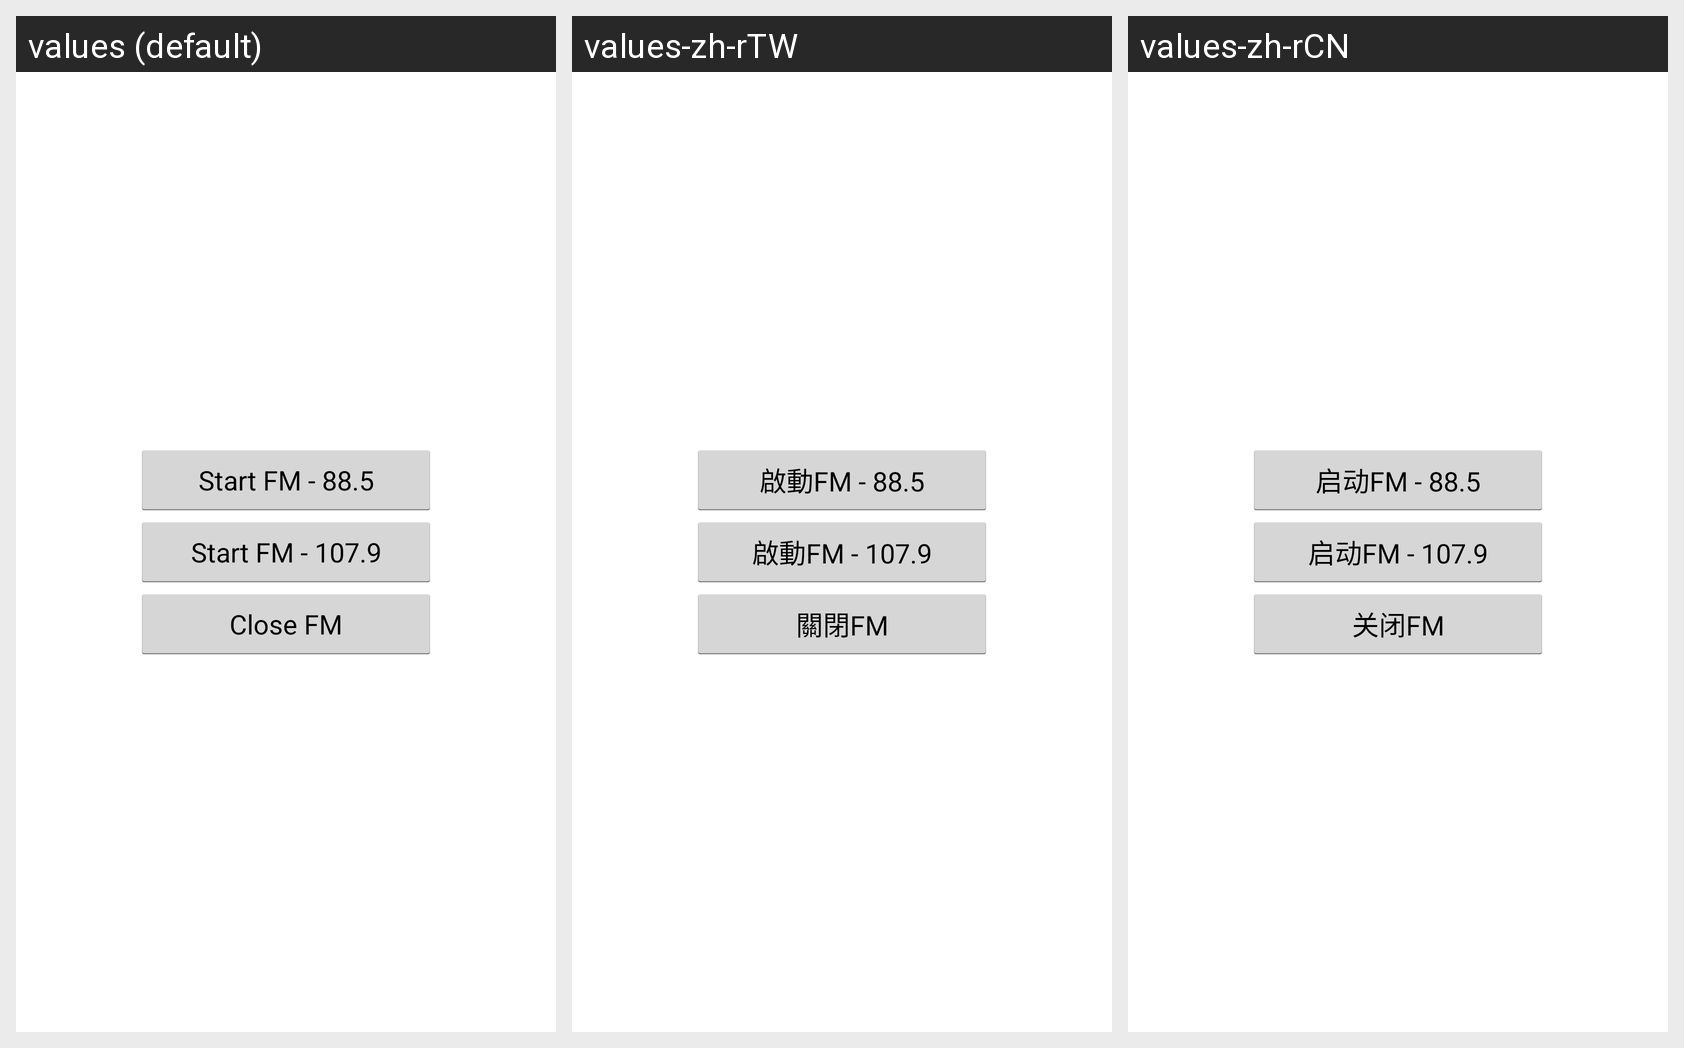

Strings drawn on this Android screen and how each of the app's shown locales translates them:
Android screen res/layout/cit_fm_check.xml rendered under 3 locales, left to right: values (default), values-zh-rTW, values-zh-rCN. Device: Nexus 5 (rendered at 1080×1920; each locale shown at half size, 540×960, under a caption strip naming it); theme TestCaseTheme.
Strings drawn on this screen, with the default value and each locale's value (text and hints the layout hard-codes, and strings that could not be matched under every locale, appear in the picture but are not listed):

cit_fm_open_1
  values: Start FM - 88.5
  values-zh-rTW: 啟動FM - 88.5
  values-zh-rCN: 启动FM - 88.5

cit_fm_open_2
  values: Start FM - 107.9
  values-zh-rTW: 啟動FM - 107.9
  values-zh-rCN: 启动FM - 107.9

cit_fm_close
  values: Close FM
  values-zh-rTW: 關閉FM
  values-zh-rCN: 关闭FM
